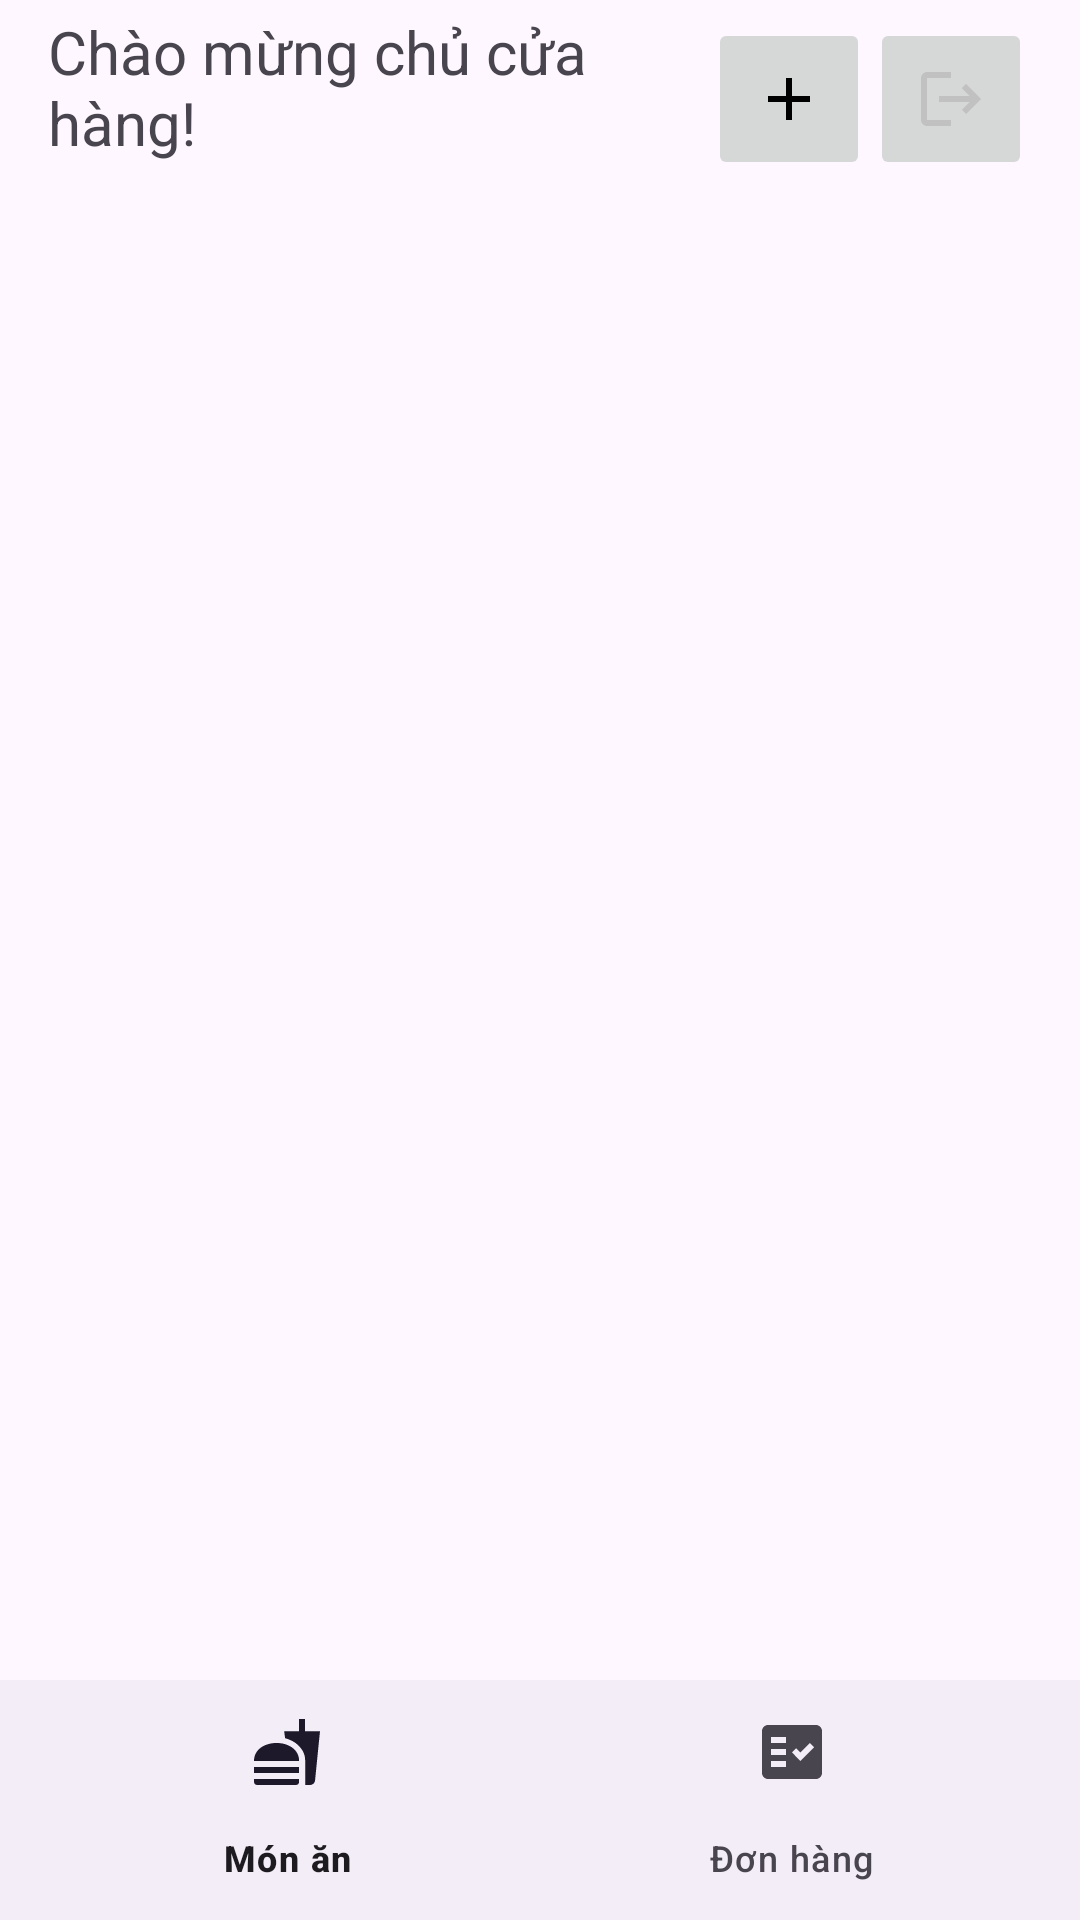

Write the Android layout XML for this screen, with the resource values it uses.
<!-- AndroidManifest.xml: application theme Theme.FastDine -->
<!-- res/layout/activity_owner.xml -->
<?xml version="1.0" encoding="utf-8"?>
<LinearLayout xmlns:android="http://schemas.android.com/apk/res/android"
    xmlns:app="http://schemas.android.com/apk/res-auto"
    xmlns:tools="http://schemas.android.com/tools"
    android:layout_width="match_parent"
    android:layout_height="match_parent"
    android:orientation="vertical"
    tools:context=".view.OwnerActivity">

    
    <LinearLayout
        android:layout_width="match_parent"
        android:layout_height="wrap_content"
        android:orientation="horizontal"
        android:gravity="center_vertical">

        
        <TextView
            android:id="@+id/textView"
            android:layout_width="wrap_content"
            android:layout_height="wrap_content"
            android:layout_weight="1"
            android:paddingStart="16dp"
            android:paddingBottom="8dp"
            android:text="Chào mừng chủ cửa hàng!"
            android:textSize="20sp" />



        
        <ImageButton
            android:id="@+id/add_food"
            android:layout_width="54dp"
            android:layout_height="54dp"
            android:layout_marginLeft="1dp"
            android:layout_marginTop="6dp"
            android:layout_marginBottom="6dp"
            android:contentDescription="Add Food"
            android:elevation="0dp"
            android:translationZ="0dp"
            app:srcCompat="@drawable/ic_add" />
        <ImageButton
            android:id="@+id/logout_button"
            android:layout_width="54dp"
            android:layout_height="54dp"
            android:layout_marginTop="6dp"
            android:layout_marginBottom="6dp"
            android:layout_marginEnd="16dp"
            android:contentDescription="logout"
            app:srcCompat="@drawable/ic_logout" />
    </LinearLayout>

    
    <androidx.recyclerview.widget.RecyclerView
        android:id="@+id/recyclerView_food_list"
        android:layout_width="match_parent"
        android:layout_height="582dp"
        android:layout_weight="1"
        android:divider="?android:attr/listDivider"
        android:dividerHeight="1dp"
        android:padding="8dp" />

    
    <com.google.android.material.bottomnavigation.BottomNavigationView
        android:id="@+id/bottom_navigation"
        android:layout_width="match_parent"
        android:layout_height="wrap_content"
        app:menu="@menu/menu_bottom_navigation" />
</LinearLayout>
<!-- resources referenced by this layout -->
<resources>
  <!-- drawable ic_add (drawable) -->
  <vector xmlns:android="http://schemas.android.com/apk/res/android"
      android:height="24dp"
      android:tint="#000000"
      android:viewportHeight="24"
      android:viewportWidth="24"
      android:width="24dp">
        
      <path android:fillColor="@android:color/white" android:pathData="M19,13h-6v6h-2v-6H5v-2h6V5h2v6h6v2z"/>
      
  </vector>
  <!-- drawable ic_logout (drawable) -->
  <vector xmlns:android="http://schemas.android.com/apk/res/android" android:autoMirrored="true" android:height="24dp" android:tint="#C1C1C1" android:viewportHeight="24" android:viewportWidth="24" android:width="24dp">
        
      <path android:fillColor="@android:color/white" android:pathData="M17,7l-1.41,1.41L18.17,11H8v2h10.17l-2.58,2.58L17,17l5,-5zM4,5h8V3H4c-1.1,0 -2,0.9 -2,2v14c0,1.1 0.9,2 2,2h8v-2H4V5z"/>
      
  </vector>
  <style name="Theme.FastDine" parent="Base.Theme.FastDine" />
  <style name="Base.Theme.FastDine" parent="Theme.Material3.DayNight.NoActionBar">
          
          
      </style>
</resources>
